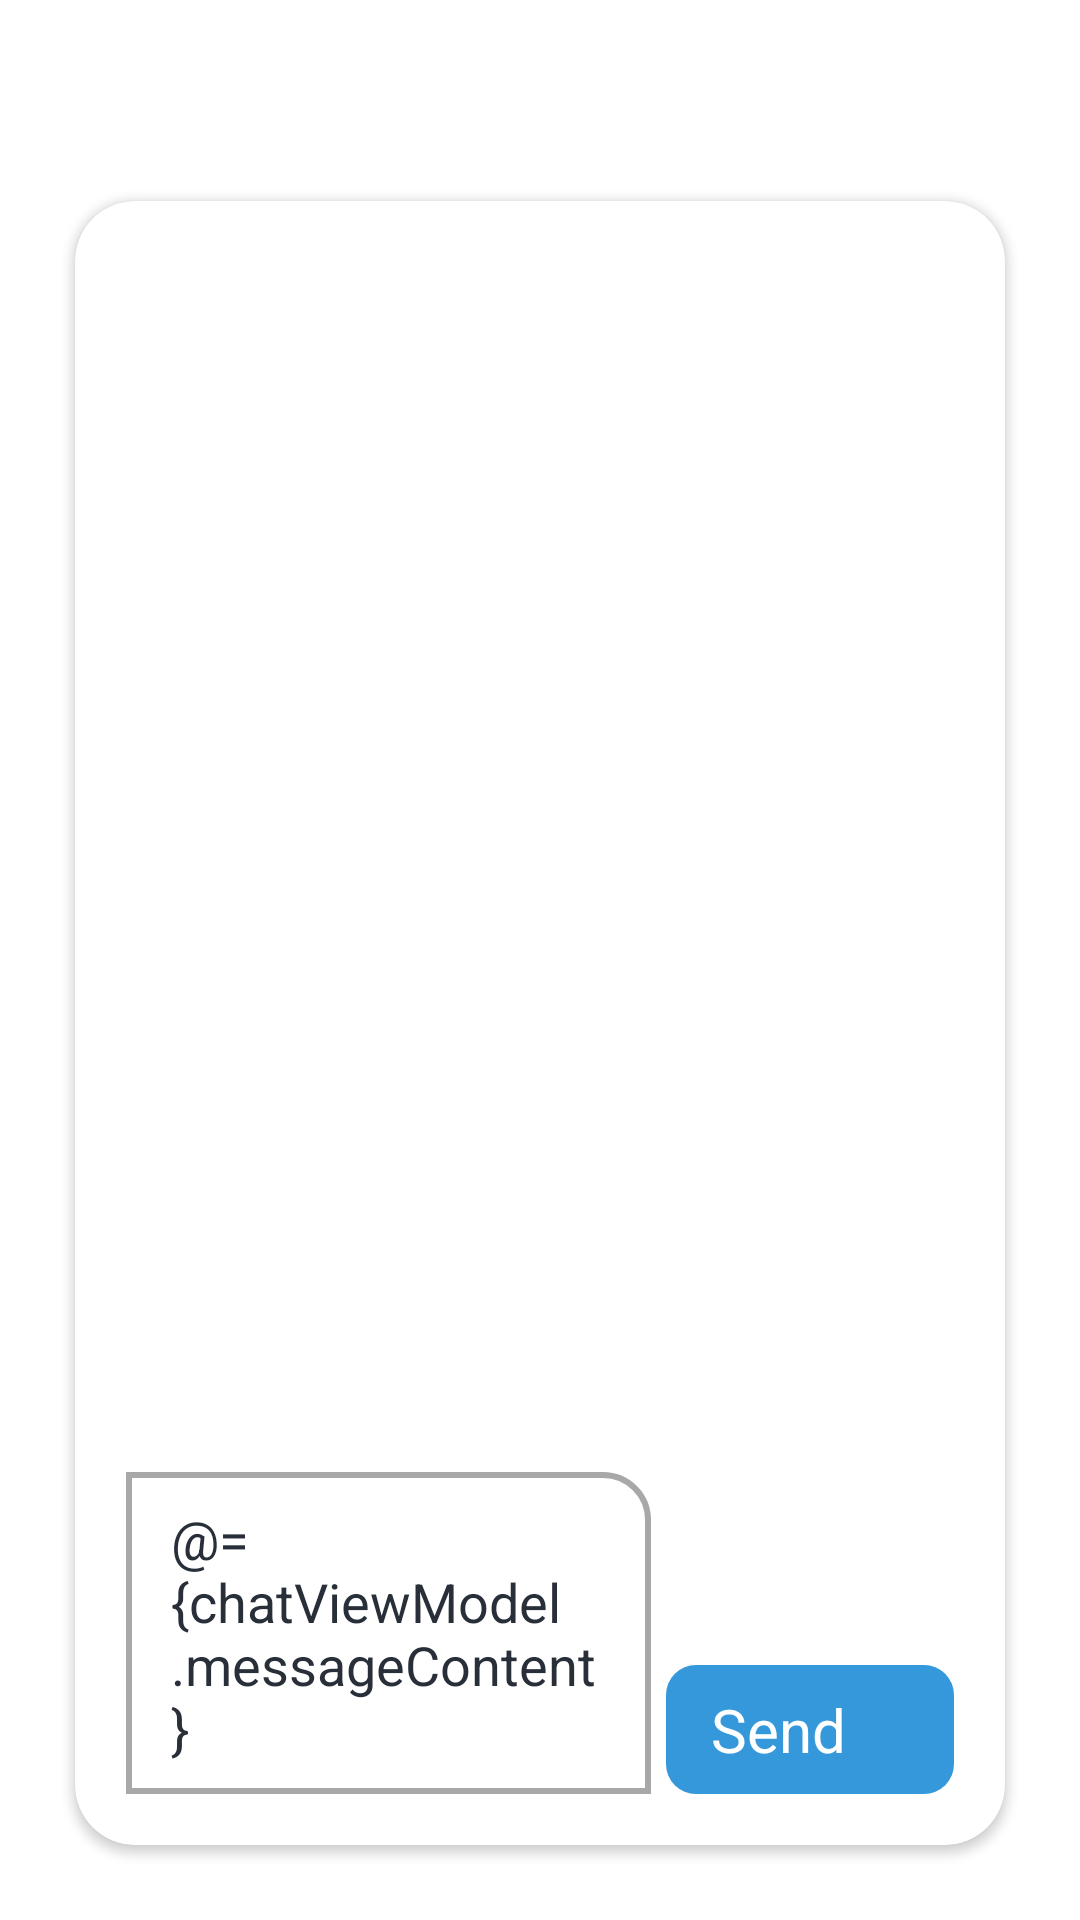

The Android layout XML behind this screen, and the referenced resources:
<!-- AndroidManifest.xml: activity theme Theme.Chat_App.NoActionBar -->
<!-- res/layout/activity_chat.xml -->
<?xml version="1.0" encoding="utf-8"?>
<layout xmlns:android="http://schemas.android.com/apk/res/android"
    xmlns:app="http://schemas.android.com/apk/res-auto"
    xmlns:tools="http://schemas.android.com/tools">

    <data>

        <variable
            name="chatViewModel"
            type="com.task1.chat_app.ui.chat.ChatViewModel" />

    </data>

    <androidx.coordinatorlayout.widget.CoordinatorLayout
        android:layout_width="match_parent"
        android:layout_height="match_parent"
        android:background="@drawable/main_background"
        tools:context=".ui.chat.ChatActivity">

        <com.google.android.material.appbar.AppBarLayout
            android:layout_width="match_parent"
            android:layout_height="wrap_content"
            android:background="@color/transparent"
            android:theme="@style/Theme.Chat_App.AppBarOverlay"
            app:elevation="0dp">

            <androidx.appcompat.widget.Toolbar
                android:id="@+id/toolbar"
                android:layout_width="match_parent"
                android:layout_height="?attr/actionBarSize"
                android:background="@color/transparent"
                app:elevation="0dp"
                app:menu="@menu/leave_room_menu"
                app:popupTheme="@style/Theme.Chat_App.PopupOverlay">


                <TextView
                    android:id="@+id/roomName"
                    android:layout_width="wrap_content"
                    android:layout_height="wrap_content"
                    android:layout_gravity="center"
                    android:text="@{chatViewModel.currentRoom.roomName}"
                    android:textColor="@color/white"
                    android:textSize="20sp"
                    android:textStyle="bold" />


            </androidx.appcompat.widget.Toolbar>

        </com.google.android.material.appbar.AppBarLayout>

        <androidx.constraintlayout.widget.ConstraintLayout
            android:layout_width="match_parent"
            android:layout_height="match_parent"
            app:layout_behavior="com.google.android.material.appbar.AppBarLayout$ScrollingViewBehavior">

            <androidx.constraintlayout.widget.Guideline
                android:id="@+id/horizontal_guideline"
                android:layout_width="match_parent"
                android:layout_height="wrap_content"
                android:orientation="horizontal"
                app:layout_constraintGuide_percent="0.01" />

            <androidx.cardview.widget.CardView
                android:layout_width="match_parent"
                android:layout_height="0dp"
                android:layout_marginStart="25dp"
                android:layout_marginTop="5dp"
                android:layout_marginEnd="25dp"
                android:layout_marginBottom="25dp"
                app:cardCornerRadius="20dp"
                app:contentPadding="10dp"
                app:layout_constraintBottom_toBottomOf="parent"
                app:layout_constraintEnd_toEndOf="parent"
                app:layout_constraintStart_toStartOf="parent"
                app:layout_constraintTop_toBottomOf="@id/horizontal_guideline">

                <androidx.constraintlayout.widget.ConstraintLayout
                    android:layout_width="match_parent"
                    android:layout_height="match_parent"
                    android:padding="7dp">


                    <LinearLayout
                        android:id="@+id/linear_Layout"
                        android:layout_width="wrap_content"
                        android:layout_height="wrap_content"
                        android:background="@drawable/custom_create_account_button"
                        android:onClick="@{()->chatViewModel.send()}"
                        android:orientation="horizontal"
                        android:paddingHorizontal="15dp"
                        android:paddingVertical="8dp"
                        app:layout_constraintBottom_toBottomOf="parent"
                        app:layout_constraintEnd_toEndOf="parent">

                        <TextView
                            android:layout_width="wrap_content"
                            android:layout_height="wrap_content"
                            android:layout_gravity="center"
                            android:text="Send"
                            android:textColor="@color/white"
                            android:textSize="20sp"
                            android:textStyle="normal" />

                        <ImageView
                            android:layout_width="wrap_content"
                            android:layout_height="wrap_content"
                            android:layout_gravity="center"
                            android:layout_marginStart="5dp"
                            android:padding="8dp"
                            android:src="@drawable/send" />
                    </LinearLayout>


                    <EditText
                        android:id="@+id/type_Message"
                        android:layout_width="0dp"
                        android:layout_height="wrap_content"
                        android:layout_marginEnd="5dp"
                        android:background="@drawable/custom_type_message_chat"
                        android:hint="Type a message"
                        android:paddingHorizontal="15dp"
                        android:paddingVertical="10dp"
                        android:text="@={chatViewModel.messageContent}"
                        android:textColor="@color/typeMessage_color"
                        android:textSize="18sp"
                        android:textStyle="normal"
                        app:layout_constraintBottom_toBottomOf="parent"
                        app:layout_constraintEnd_toStartOf="@id/linear_Layout"
                        app:layout_constraintStart_toStartOf="parent" />


                    <androidx.recyclerview.widget.RecyclerView
                        android:id="@+id/messagesRecyclerView"
                        android:layout_width="match_parent"
                        android:layout_height="0dp"
                        android:layout_marginStart="5dp"
                        android:layout_marginTop="5dp"
                        android:layout_marginEnd="5dp"
                        android:layout_marginBottom="7dp"
                        app:layoutManager="androidx.recyclerview.widget.LinearLayoutManager"
                        app:layout_constraintBottom_toTopOf="@id/type_Message"
                        app:layout_constraintEnd_toEndOf="parent"
                        app:layout_constraintStart_toStartOf="parent"
                        app:layout_constraintTop_toTopOf="parent" />


                </androidx.constraintlayout.widget.ConstraintLayout>


            </androidx.cardview.widget.CardView>

        </androidx.constraintlayout.widget.ConstraintLayout>


    </androidx.coordinatorlayout.widget.CoordinatorLayout>
</layout>
<!-- resources referenced by this layout -->
<resources>
  <color name="transparent">#00000000</color>
  <color name="typeMessage_color">#282F39</color>
  <color name="white">#FFFFFFFF</color>
  <!-- drawable custom_create_account_button (drawable) -->
  <?xml version="1.0" encoding="utf-8"?>
  <shape xmlns:android="http://schemas.android.com/apk/res/android" android:shape="rectangle">
  
   <solid android:color="@color/blue" />
      <corners android:radius="10dp"/>
  
  </shape>
  <!-- drawable custom_type_message_chat (drawable) -->
  <?xml version="1.0" encoding="utf-8"?>
  <shape xmlns:android="http://schemas.android.com/apk/res/android" android:shape="rectangle">
  
   <stroke android:color="#A9A8A8" android:width="2dp"/>
      <corners android:topRightRadius="15dp"
              />
  
  </shape>
  <style name="Theme.Chat_App.AppBarOverlay" parent="ThemeOverlay.AppCompat.Dark.ActionBar" />
  <style name="Theme.Chat_App.PopupOverlay" parent="ThemeOverlay.AppCompat.Light" />
  <style name="Theme.Chat_App.NoActionBar">
          <item name="windowActionBar">false</item>
          <item name="windowNoTitle">true</item>
      </style>
  <color name="blue">#3598DB</color>
</resources>
